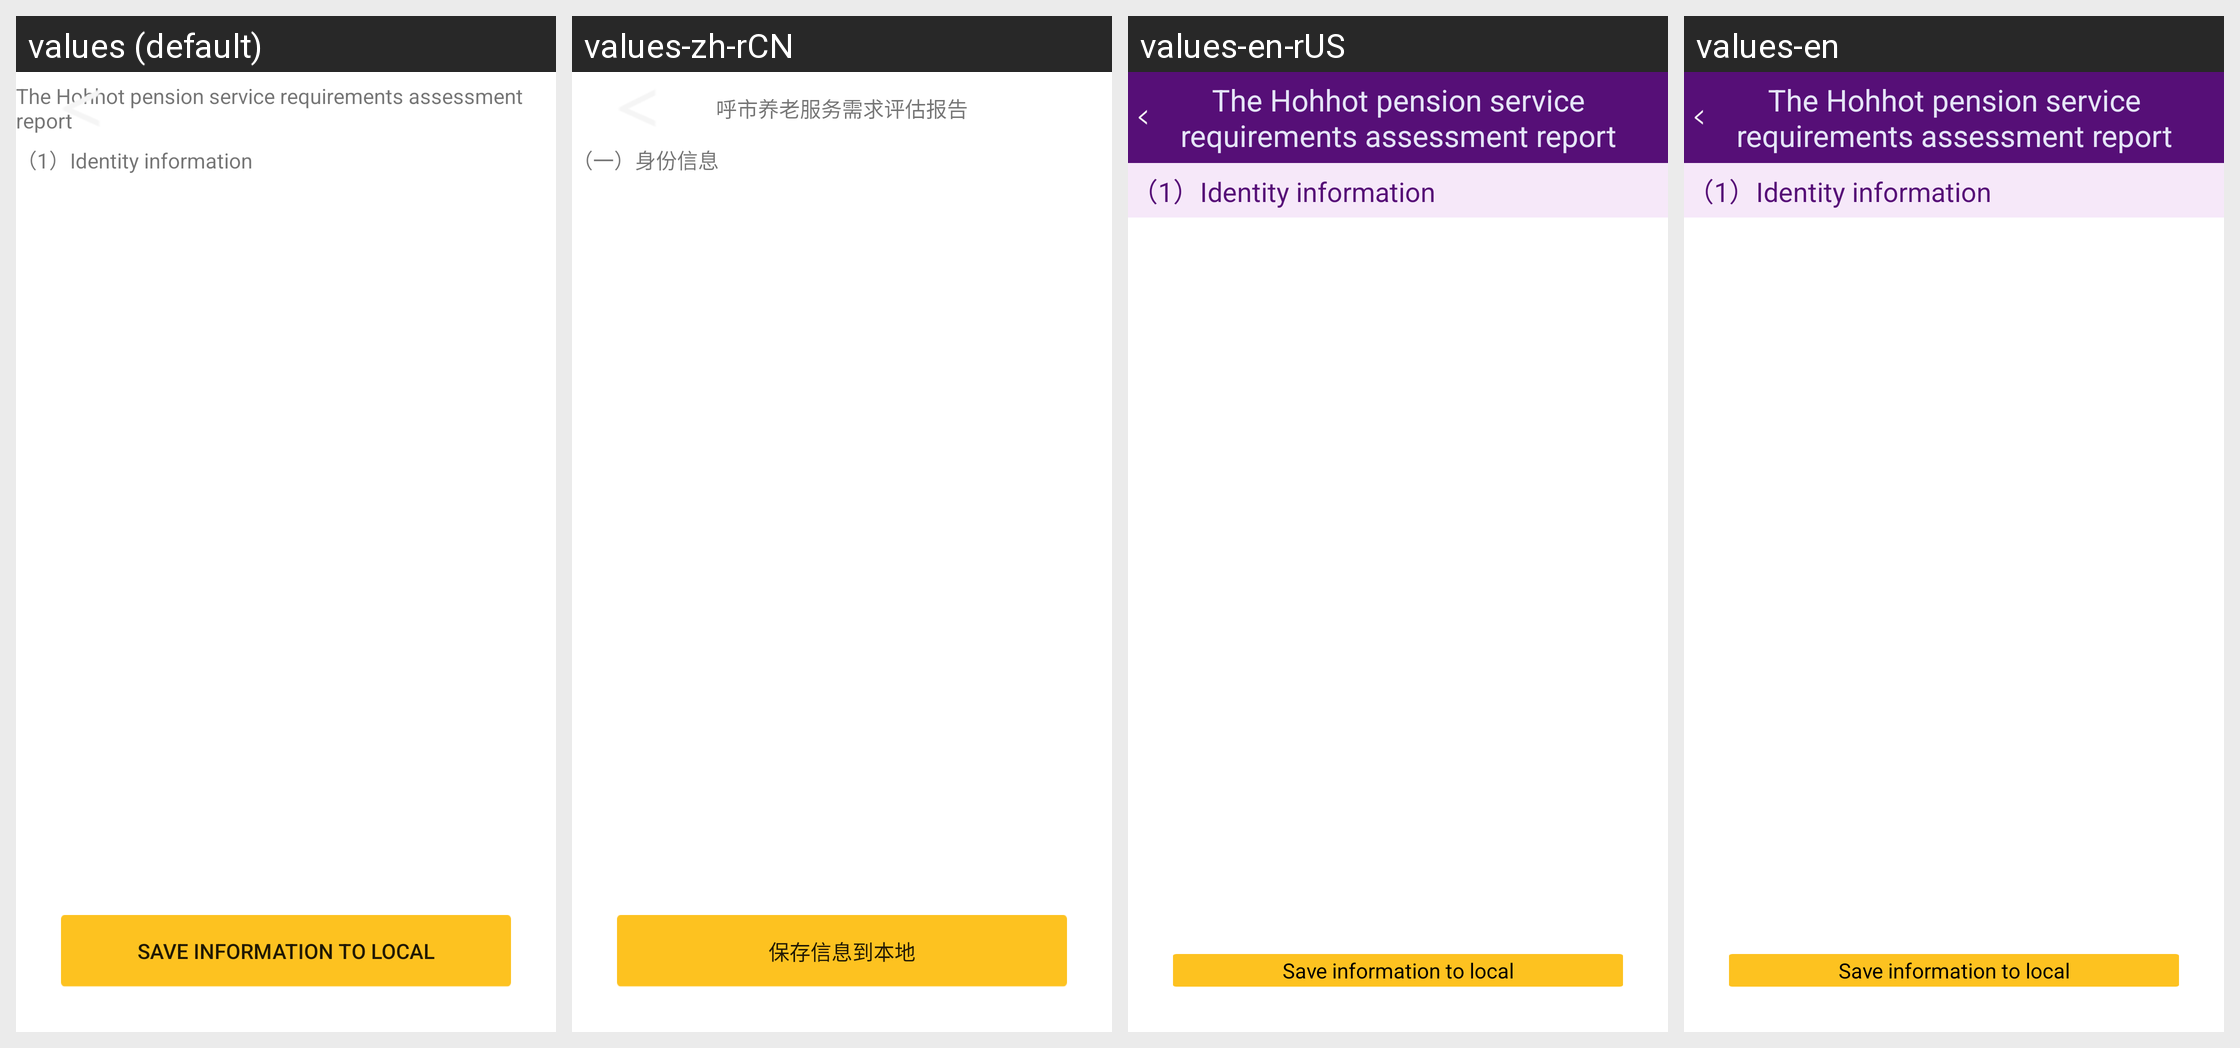

Translations of the strings shown on this Android screen, per locale in the grid:
Android screen res/layout/activity_base.xml rendered under 4 locales, left to right: values (default), values-zh-rCN, values-en-rUS, values-en. Device: Nexus 5 (rendered at 1080×1920; each locale shown at half size, 540×960, under a caption strip naming it); theme AppTheme.
Strings drawn on this screen, with the default value and each locale's value (text and hints the layout hard-codes, and strings that could not be matched under every locale, appear in the picture but are not listed):

str_sfxx
  values: （1）Identity information
  values-zh-rCN: （一）身份信息
  values-en-rUS: （1）Identity information
  values-en: （1）Identity information

save_local
  values: Save information to local
  values-zh-rCN: 保存信息到本地
  values-en-rUS: Save information to local
  values-en: Save information to local

app_title
  values: The Hohhot pension service requirements assessment report
  values-zh-rCN: 呼市养老服务需求评估报告
  values-en-rUS: The Hohhot pension service requirements assessment report
  values-en: The Hohhot pension service requirements assessment report
